Run: headless pygame with SDL's dummy video driver; simulated clock (each Clock.tick advances the game by its frame time, no real sleeping); random seed 0; keys injected as events and as key.get_pressed() state; mouse plan: one left click at the window centre at the start of phase 2, then a move to the lower-right quarter at the start of phase 3.
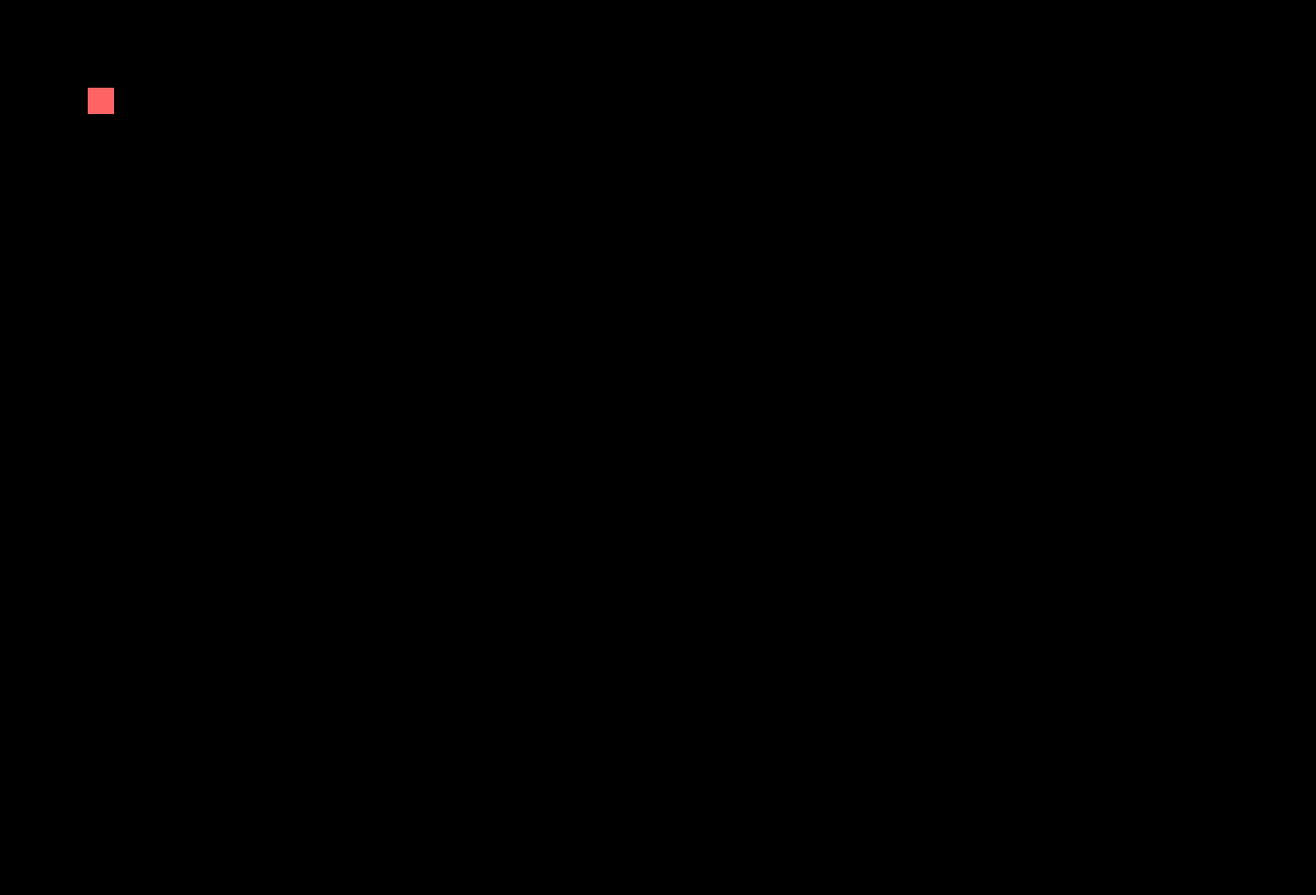
Frame 1 of 4 · flips 1–60 · no input
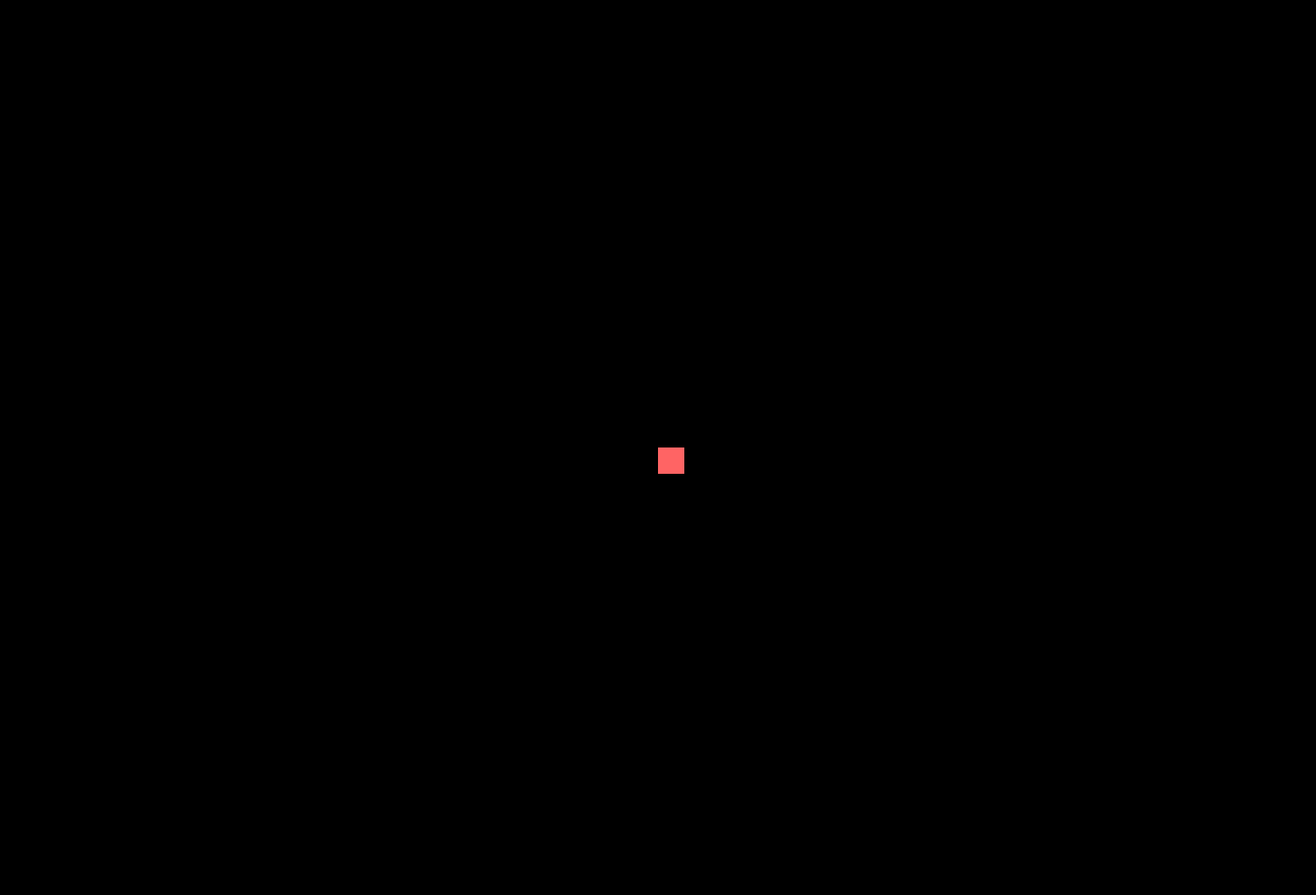
Frame 2 of 4 · flips 61–180 · clicked the window centre · tapped SPACE, RETURN · held RIGHT (→), D
Frame 3 of 4 · flips 181–300 · moved the mouse to the lower-right quarter · held DOWN (↓), S · screen unchanged from frame 2, image omitted
Frame 4 of 4 · flips 301–420 · held LEFT (←), A, UP (↑), W · screen unchanged from frame 3, image omitted

The pygame program that drew these frames:

import pygame
import time

pygame.init()
pygame.display.set_caption("REPAIR GAME")
screen = pygame.display.set_mode((1500,1020))
done = False

class Circle():
    def __init__(self):
        self.pos = (100,100)
        self.surface = pygame.Surface((30,30))
        self.surface.fill((255,100,100))
    def set_pos(self, pos):
        self.pos = pos
    def render(self, screen):
        screen.blit(self.surface, self.pos)


circleObject = Circle()

while not done:

    ## Get inputs
    #############

    for event in pygame.event.get():
        if event.type == pygame.QUIT or pygame.key.get_pressed()[pygame.K_q]:
            done = True

        if pygame.mouse.get_pressed()[0]:
            coords = pygame.mouse.get_pos()
            circleObject.set_pos(coords)


    ## Send inputs to the server
    ############################


    ## Get updates from the server
    ##############################


    ## Render the screen
    ###################
    screen.fill((0,0,0))
    circleObject.render(screen)
    pygame.display.flip()


pygame.display.quit()
